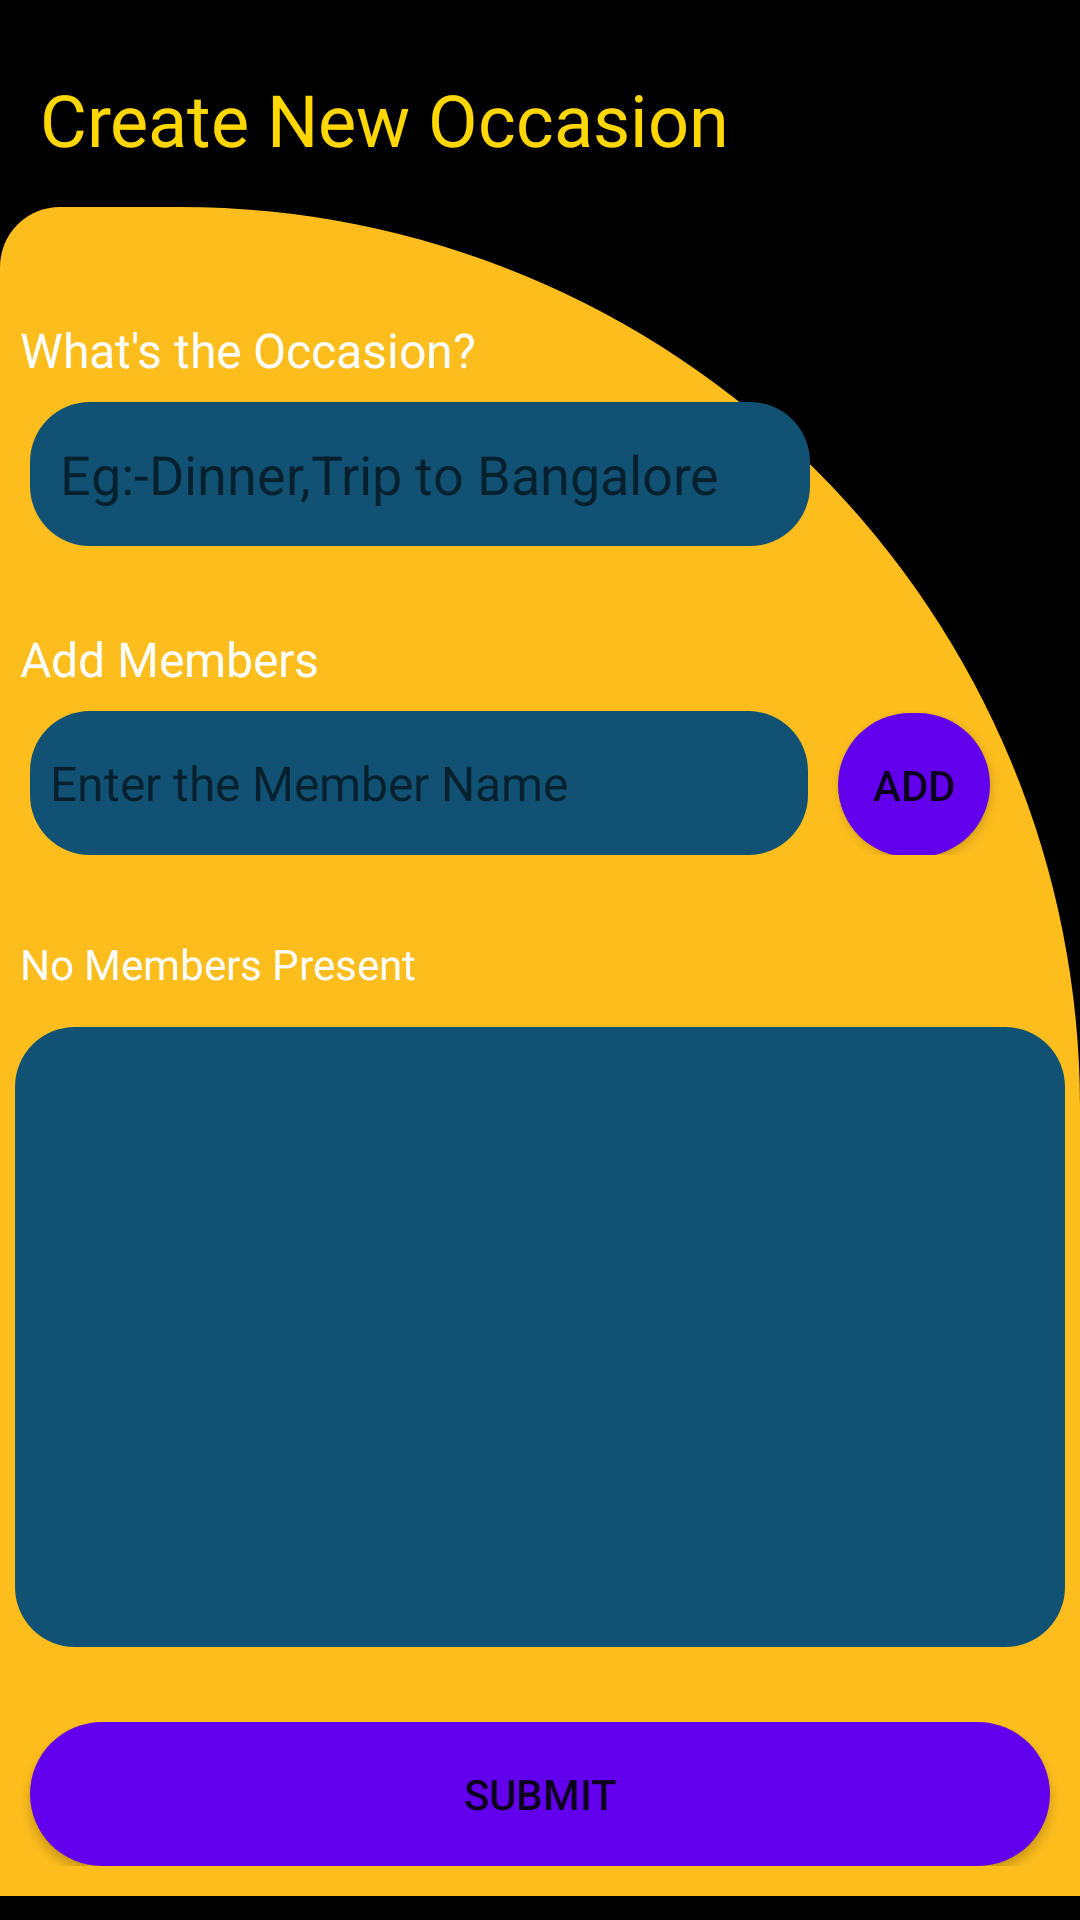

The Android layout XML behind this screen, and the referenced resources:
<!-- AndroidManifest.xml: application theme Theme.EquiPay -->
<!-- res/layout/activity_create_session.xml -->
<?xml version="1.0" encoding="utf-8"?>
<androidx.constraintlayout.widget.ConstraintLayout xmlns:android="http://schemas.android.com/apk/res/android"
    xmlns:app="http://schemas.android.com/apk/res-auto"
    xmlns:tools="http://schemas.android.com/tools"
    android:layout_width="match_parent"
    android:layout_height="match_parent"
    tools:context=".CreateSession">

    <LinearLayout
        android:id="@+id/app_layout_create_session"
        android:layout_width="match_parent"
        android:layout_height="match_parent"
        android:orientation="vertical"
        android:background="@color/black"

        tools:layout_editor_absoluteX="0dp">
        <TextView
            android:id="@+id/heading"
            android:layout_width="match_parent"
            android:layout_height="wrap_content"
            android:layout_marginTop="10dp"
            android:fontFamily="@font/cash_currency"
            android:textColor="@color/yellow_200"
            android:padding="40px"
            android:text="Create New Occasion"
            android:textSize="24sp" />

        <LinearLayout
            android:layout_width="match_parent"
            android:layout_height="match_parent"
            android:orientation="vertical"
            android:layout_marginBottom="8dp"
            android:background="@drawable/top_round_edged"
            app:layout_constraintBottom_toBottomOf="parent"
            app:layout_constraintTop_toBottomOf="@+id/heading"
            app:layout_constraintVertical_bias="0.0"
            tools:layout_editor_absoluteX="2dp">

            <LinearLayout
                android:id="@+id/form"
                android:layout_width="match_parent"
                android:layout_height="wrap_content"
                android:orientation="vertical"
                android:layout_weight="1"
                app:layout_constraintBottom_toTopOf="@+id/submit_layout"
                app:layout_constraintTop_toBottomOf="@+id/heading"
                tools:layout_editor_absoluteX="10dp">

                <Space
                    android:layout_width="0dp"
                    android:layout_height="30dp" />

                <TextView
                    android:id="@+id/occasion_textview"
                    android:layout_width="match_parent"
                    android:layout_height="wrap_content"
                    android:fontFamily="@font/cash_currency"
                    android:padding="20px"
                    android:text="What's the Occasion?"
                    android:textColor="@color/white"
                    android:textSize="16dp" />

                <EditText
                    android:id="@+id/occasion"
                    android:background="@drawable/edit_text_design"
                    android:layout_width="wrap_content"
                    android:layout_height="wrap_content"
                    android:hint="Eg:-Dinner,Trip to Bangalore"
                    android:minHeight="48dp"
                    android:layout_marginStart="10dp"
                    android:padding="30px"
                    android:paddingEnd="30dp"
                    android:textColor="@color/white" />

                <Space
                    android:layout_width="match_parent"
                    android:layout_height="20dp" />

                <TextView
                    android:id="@+id/members_textview"
                    android:layout_width="match_parent"
                    android:layout_height="wrap_content"
                    android:fontFamily="@font/cash_currency"
                    android:padding="20px"
                    android:text="Add Members"
                    android:textColor="@color/white"
                    android:textSize="16dp" />
                <LinearLayout
                    android:id="@+id/add_member_layout"
                    android:layout_width="match_parent"
                    android:layout_height="wrap_content"
                    android:orientation="horizontal"
                    app:layout_constraintBottom_toBottomOf="parent"
                    app:layout_constraintTop_toBottomOf="@+id/members_textview"
                    tools:ignore="InvalidId"
                    tools:layout_editor_absoluteX="0dp">

                    <EditText
                        android:id="@+id/add_member"
                        android:background="@drawable/edit_text_design"
                        android:layout_width="wrap_content"
                        android:layout_height="wrap_content"
                        android:layout_gravity="top"
                        android:hint="Enter the Member Name"
                        android:minHeight="48dp"
                        android:padding="20px"
                        android:paddingEnd="80dp"
                        android:layout_marginStart="10dp"
                        android:textColor="@color/white"
                        android:textSize="16dp" />
                    <Space
                        android:layout_height="match_parent"
                        android:layout_width="10dp"/>


                    <Button
                        android:id="@+id/add_member_btn"
                        android:layout_width="wrap_content"
                        android:layout_height="wrap_content"
                        android:layout_gravity="top"
                        android:layout_weight="1"
                        android:background="@drawable/round_cornered_rectangle"
                        android:text="Add"
                        android:visibility="visible" />

                    <Space
                        android:layout_width="30dp"
                        android:layout_height="wrap_content" />
                </LinearLayout>
                <Space
                    android:layout_width="match_parent"
                    android:layout_height="20dp"/>
                <TextView
                    android:id="@+id/members_present_display"
                    android:layout_width="match_parent"
                    android:layout_height="wrap_content"
                    android:padding="20px"
                    android:text="No Members Present"
                    android:textColor="@color/white"
                    android:fontFamily="@font/cash_currency"/>

                <ListView
                    android:id="@+id/members_list"
                    android:background="@drawable/edit_text_design"
                    android:layout_width="match_parent"
                    android:layout_weight="1"
                    android:layout_margin="5dp"
                    tools:listitem="@layout/yellow_text_list_item"
                    app:layout_constraintBottom_toTopOf="@id/submit_layout"
                    android:layout_height="wrap_content"/>

            </LinearLayout> 
            <LinearLayout
                android:id="@+id/submit_layout"
                android:layout_width="match_parent"
                android:layout_height="wrap_content"
                android:orientation="vertical"
                app:layout_constraintTop_toBottomOf="@+id/form"
                app:layout_constraintBottom_toBottomOf="parent"
                tools:layout_editor_absoluteX="0dp" >
                <Space
                    android:layout_width="match_parent"
                    android:layout_height="20dp" />
                <LinearLayout
                    android:id="@+id/buttonPanelFrag2"
                    android:layout_width="match_parent"
                    android:layout_height="wrap_content"
                    android:orientation="horizontal"
                    app:layout_constraintBottom_toTopOf="parent">
                    <Space
                        android:layout_width="10dp"
                        android:layout_height="match_parent"/>
                    <Button
                        android:id="@+id/submit"
                        android:paddingLeft="15dp"
                        android:paddingEnd="15dp"
                        android:text="Submit"
                        android:layout_width="0dp"
                        android:layout_height="match_parent"
                        android:layout_weight="1"

                        android:background="@drawable/round_cornered_rectangle"/>
                    <Space
                        android:layout_width="10dp"
                        android:layout_height="match_parent"/>
                </LinearLayout>
                <Space
                    android:layout_width="match_parent"
                    android:layout_height="10dp" />
            </LinearLayout>
        </LinearLayout>
    </LinearLayout>
</androidx.constraintlayout.widget.ConstraintLayout>
<!-- res/layout/yellow_text_list_item.xml (included above) -->
<?xml version="1.0" encoding="utf-8"?>
<TextView xmlns:android="http://schemas.android.com/apk/res/android"
    android:id="@+id/member"
    android:layout_width="match_parent"
    android:layout_height="wrap_content"
    android:text="Paying On Behalf"
    android:padding="15dp"
    android:paddingStart="15dp"
    android:textColor="@color/yellow_200"
    android:textStyle="bold"
    android:fontFamily="@font/cash_currency"/>
<!-- resources referenced by this layout -->
<resources>
  <color name="black">#FF000000</color>
  <color name="white">#FFFFFFFF</color>
  <color name="yellow_200">#FFD700</color>
  <!-- drawable edit_text_design (drawable) -->
  <?xml version="1.0" encoding="utf-8"?>
  <shape xmlns:android="http://schemas.android.com/apk/res/android"
      android:shape="rectangle">
      <solid android:color="@color/blue_200"/>
      <corners
          android:topRightRadius="20dp"
          android:topLeftRadius="20dp"
          android:bottomLeftRadius="20dp"
          android:bottomRightRadius="20dp" />
  
  </shape>
  <!-- drawable round_cornered_rectangle (drawable) -->
  <?xml version="1.0" encoding="utf-8"?>
  <shape xmlns:android="http://schemas.android.com/apk/res/android"
      android:shape="rectangle">
      <solid android:color="@color/purple_500"/>
      <corners
          android:topRightRadius="45dp"
          android:topLeftRadius="45dp"
          android:bottomLeftRadius="45dp"
          android:bottomRightRadius="45dp" />
  
  </shape>
  <!-- drawable top_round_edged (drawable) -->
  <?xml version="1.0" encoding="utf-8"?>
  <shape xmlns:android="http://schemas.android.com/apk/res/android"
      android:shape="rectangle">
      <solid android:color="@color/yellow"/>
      <corners
          android:topLeftRadius="20dp"
          android:topRightRadius="300dp"
          />
  </shape>
  <style name="Theme.EquiPay" parent="Theme.AppCompat.Light">
          
          <item name="colorPrimary">@color/purple_500</item>
          <item name="colorPrimaryVariant">@color/purple_700</item>
          <item name="colorOnPrimary">@color/white</item>
          
          <item name="colorSecondary">@color/teal_200</item>
          <item name="colorSecondaryVariant">@color/teal_700</item>
          <item name="colorOnSecondary">@color/white</item>
          
          <item name="android:statusBarColor" tools:targetApi="l">?attr/colorPrimaryVariant</item>
          
      </style>
  <color name="blue_200">#115173</color>
  <color name="purple_500">#FF6200EE</color>
  <color name="yellow">#FCBD1D</color>
  <color name="purple_700">#FF3700B3</color>
  <color name="teal_200">#FF03DAC5</color>
  <color name="teal_700">#FF018786</color>
</resources>
